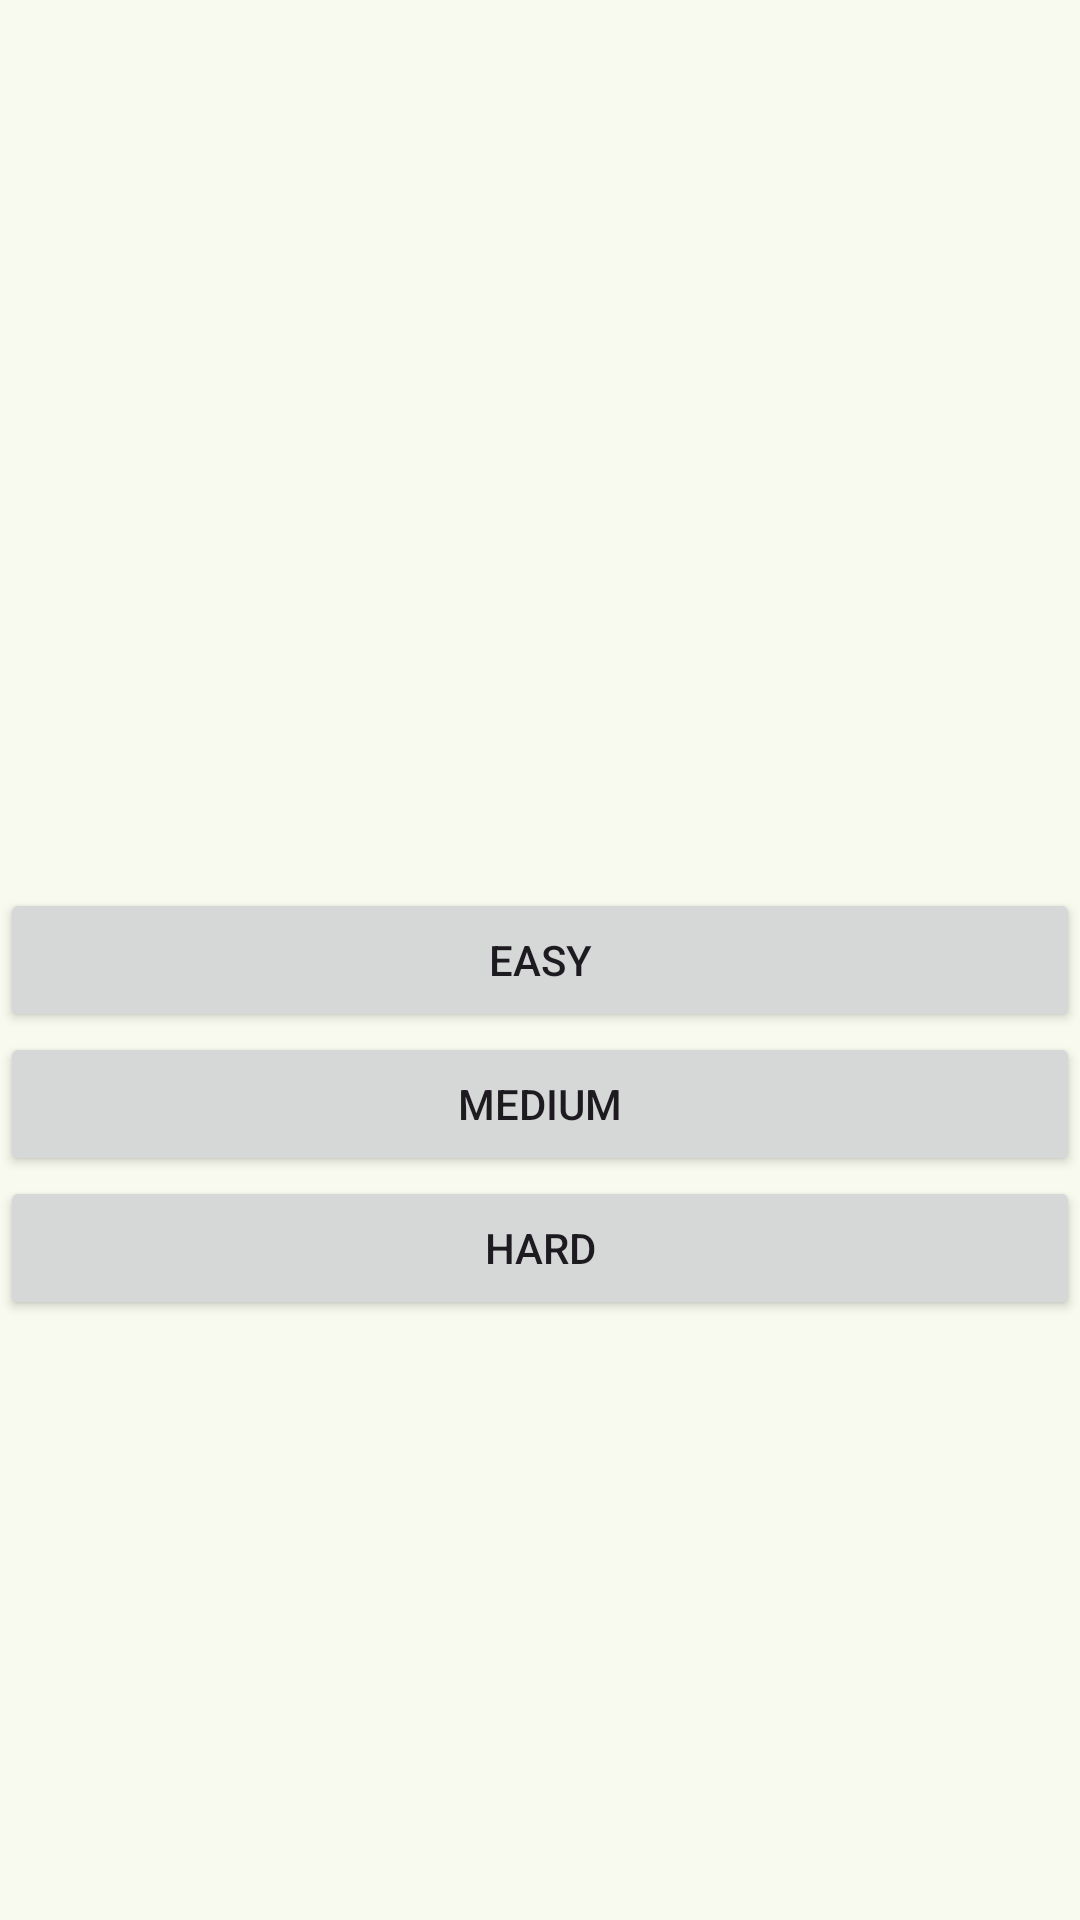

Reconstruct the res/layout file that produces this screen, plus the resources it refers to.
<!-- AndroidManifest.xml: application theme Theme.Shikaku -->
<!-- res/layout/fragment_home.xml -->
<?xml version="1.0" encoding="utf-8"?>
<RelativeLayout
    xmlns:android="http://schemas.android.com/apk/res/android"
    android:layout_width="match_parent"
    android:layout_height="match_parent"
    android:orientation="vertical">
    <Button
        android:layout_width="match_parent"
        android:layout_height="wrap_content"
        android:text="Easy"
        android:id="@+id/btn5"
        android:layout_centerInParent="true">
    </Button>
    <Button
        android:layout_width="match_parent"
        android:layout_height="wrap_content"
        android:text="Medium"
        android:id="@+id/btn10"
        android:layout_below="@id/btn5">
    </Button>
    <Button
        android:layout_width="match_parent"
        android:layout_height="wrap_content"
        android:text="Hard"
        android:id="@+id/btn15"
        android:layout_below="@id/btn10">
    </Button>
</RelativeLayout>
<!-- resources referenced by this layout -->
<resources>
  <color name="md_theme_primary">#000080</color>
  <color name="md_theme_onPrimary">#FFFFFF</color>
  <color name="md_theme_primaryContainer">#CDEDA3</color>
  <color name="md_theme_onPrimaryContainer">#102000</color>
  <color name="md_theme_secondary">#000048</color>
  <color name="md_theme_onSecondary">#FFFFFF</color>
  <color name="md_theme_secondaryContainer">#DCE7C8</color>
  <color name="md_theme_onSecondaryContainer">#151E0B</color>
  <color name="md_theme_tertiary">#386663</color>
  <color name="md_theme_onTertiary">#FFFFFF</color>
  <color name="md_theme_tertiaryContainer">#BCECE7</color>
  <color name="md_theme_onTertiaryContainer">#00201E</color>
  <color name="md_theme_error">#BA1A1A</color>
  <color name="md_theme_onError">#FFFFFF</color>
  <color name="md_theme_errorContainer">#FFDAD6</color>
  <color name="md_theme_onErrorContainer">#410002</color>
  <color name="md_theme_background">#F9FAEF</color>
  <color name="md_theme_onBackground">#1A1C16</color>
  <color name="md_theme_surface">#F9FAEF</color>
  <color name="md_theme_onSurface">#1A1C16</color>
  <color name="md_theme_surfaceVariant">#E1E4D5</color>
  <color name="md_theme_onSurfaceVariant">#44483D</color>
  <color name="md_theme_outline">#75796C</color>
  <color name="md_theme_outlineVariant">#C5C8BA</color>
  <color name="md_theme_inverseSurface">#2F312A</color>
  <color name="md_theme_inverseOnSurface">#F1F2E6</color>
  <color name="md_theme_inversePrimary">#B1D18A</color>
  <color name="md_theme_primaryFixed">#CDEDA3</color>
  <color name="md_theme_onPrimaryFixed">#102000</color>
  <color name="md_theme_primaryFixedDim">#B1D18A</color>
  <color name="md_theme_onPrimaryFixedVariant">#354E16</color>
  <color name="md_theme_secondaryFixed">#DCE7C8</color>
  <color name="md_theme_onSecondaryFixed">#151E0B</color>
  <color name="md_theme_secondaryFixedDim">#BFCBAD</color>
  <color name="md_theme_onSecondaryFixedVariant">#404A33</color>
  <color name="md_theme_tertiaryFixed">#BCECE7</color>
  <color name="md_theme_onTertiaryFixed">#00201E</color>
  <color name="md_theme_tertiaryFixedDim">#A0D0CB</color>
  <color name="md_theme_onTertiaryFixedVariant">#1F4E4B</color>
  <color name="md_theme_surfaceDim">#DADBD0</color>
  <color name="md_theme_surfaceBright">#F9FAEF</color>
  <color name="md_theme_surfaceContainerLowest">#FFFFFF</color>
  <color name="md_theme_surfaceContainerLow">#F3F4E9</color>
  <color name="md_theme_surfaceContainer">#EEEFE3</color>
  <color name="md_theme_surfaceContainerHigh">#E8E9DE</color>
</resources>
